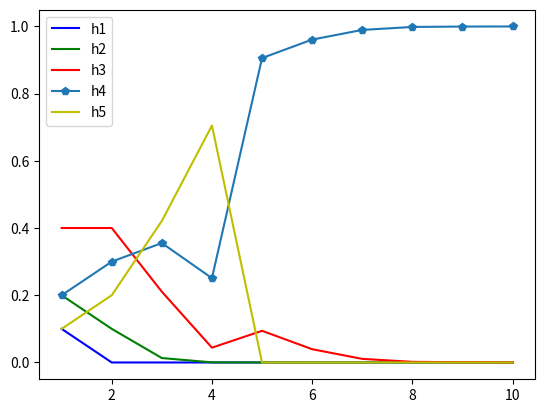

Write Python code to recreate this figure.
import numpy
import matplotlib.pyplot as plt
import math
import random
from functools import reduce

prior_dist= [0.1, 0.2, 0.4, 0.2, 0.1]
hyps = [1, .75, .5, .25, 0] # probabilty for cherry p. so for lime it would be 1-p
posteriorsData = [[], [], [], [], []]
data =[]

def generate_data(h, n):
    '''
    Function to generate samples of data.
    :param h: which hypothesis to use
    :param n: number of samples
    :return: sample data
    '''

    hyp = hyps[h]


    for i in range(0,n):
        d= 1 if random.uniform(0, 1) <= hyp else 0
        data.append(d)

    return data

def compute_probabilities(n):
    '''
    Computing probabilities that each hypothesis is true given n data points.
    :param n: data points
    :return:
    '''

    posteriors = []


    for i in range(0,len(hyps)):
        hyp = hyps[i]
        prior = prior_dist[i]
        probability_of_hyp = prior #initially prob is the prior

        for j in range(0,n):
            d= data[j]
            likelihood = hyp if d==1 else 1-hyp
            probability_of_hyp = probability_of_hyp*likelihood
        posteriors.append(probability_of_hyp)

    # sum= posteriors.reduce((a, b) => a + b, 0)
    sum1= reduce((lambda x, y: x + y), posteriors)
    # posteriors = posteriors.map(posterior= > posterior / sum)

    posteriors = list(map((lambda p:p/sum1), posteriors))

    for i in range(0,len(posteriors)):
        posteriorsData[i].append(posteriors[i])
        prior_dist[i] = posteriors[i]

def generate_graph():

    for n in range(0,10):
        compute_probabilities(n)

    labels = [1, 2, 3, 4, 5, 6, 7, 8, 9, 10]
    plt.plot(labels, posteriorsData[0], 'b-', label='h1')
    plt.plot(labels, posteriorsData[1], 'g-', label='h2')
    plt.plot(labels, posteriorsData[2], 'r-', label='h3')
    plt.plot(labels, posteriorsData[3], 'p-', label='h4')
    plt.plot(labels, posteriorsData[4], 'y-', label='h5')
    plt.legend(loc='best')
    plt.show()






if __name__ == '__main__':
    generate_data(2, 10)
    generate_graph()